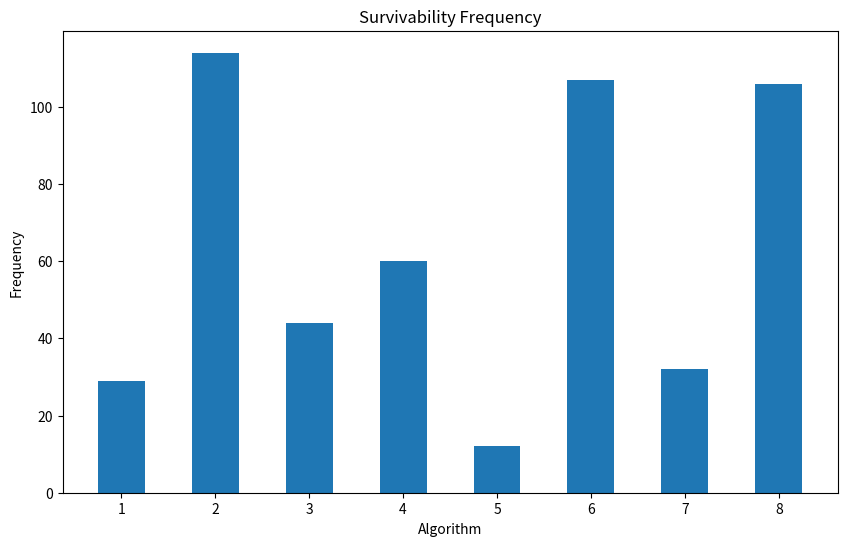

Python code for this plot:
import matplotlib.pyplot as plt
from collections import Counter

# Data
data = [
    1, 2, 2, 4, 5, 2, 7, 8, 9, 2, 11, 12, 13, 14, 15, 16, 16, 2, 2, 4, 4, 2, 2, 8, 8, 2, 2, 12, 12, 14, 14, 32, 33, 34, 34,
    36, 37, 2, 34, 40, 41, 2, 43, 44, 13, 14, 14, 32, 32, 34, 34, 32, 32, 34, 34, 56, 56, 34, 42, 56, 56, 42, 2, 64, 65,
    2, 67, 68, 69, 70, 71, 72, 73, 74, 75, 76, 77, 78, 79, 16, 16, 2, 2, 4, 4, 2, 2, 8, 8, 2, 2, 12, 12, 14, 14, 96, 97,
    34, 34, 100, 101, 2, 103, 104, 105, 106, 107, 76, 109, 78, 14, 32, 32, 34, 34, 32, 32, 34, 34, 56, 56, 42, 34, 124, 124,
    2, 14, 128, 128, 130, 130, 128, 128, 130, 130, 128, 128, 128, 130, 128, 128, 128, 130, 128, 128, 130, 130, 128, 128,
    130, 130, 128, 128, 160, 160, 162, 162, 128, 160, 162, 162, 128, 169, 162, 162, 128, 128, 130, 2, 160, 160, 162, 162,
    160, 160, 162, 162, 160, 160, 170, 170, 160, 160, 162, 162, 128, 128, 130, 130, 128, 128, 130, 130, 128, 128, 130, 130,
    128, 128, 130, 130, 128, 128, 160, 160, 162, 162, 160, 229, 162, 162, 232, 233, 162, 162, 128, 128, 2, 162, 160, 160,
    162, 162, 160, 160, 162, 162, 160, 160, 170, 162, 160, 160, 162, 162
]

def count_on_bin_digits(numbers):
    bin_digit_count = Counter()
    for number in numbers:
        bin_rep = bin(number)[2:]  # Convert to binary and remove '0b' prefix
        for i, digit in enumerate(reversed(bin_rep), 1):  # Start counting positions from 1
            if digit == '1':
                bin_digit_count[i] += 1  # Increment count of the position if digit is '1'
    return bin_digit_count

bin_digit_frequency = count_on_bin_digits(data)

positions, frequencies = zip(*sorted(bin_digit_frequency.items()))

plt.figure(figsize=(10, 6))
plt.bar(positions, frequencies, width=0.5)
plt.xlabel('Algorithm')
plt.ylabel('Frequency')
plt.title('Survivability Frequency')
plt.xticks(positions)
plt.show()
